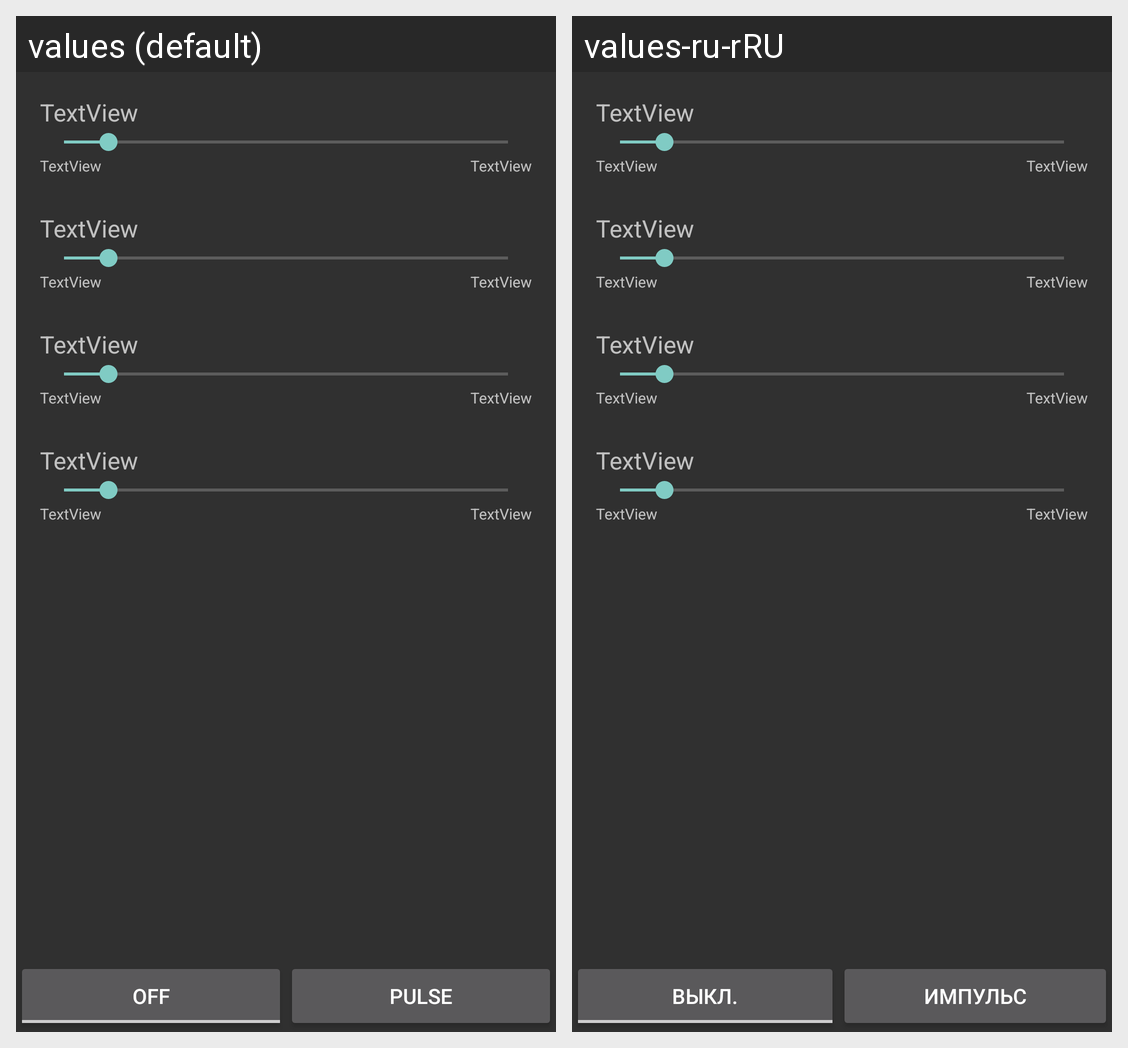

Translations of the strings shown on this Android screen, per locale in the grid:
Android screen res/layout/fragment_interrupter.xml rendered under 2 locales, left to right: values (default), values-ru-rRU. Device: Nexus 5 (rendered at 1080×1920; each locale shown at half size, 540×960, under a caption strip naming it); theme AppTheme.
Strings drawn on this screen, with the default value and each locale's value (text and hints the layout hard-codes, and strings that could not be matched under every locale, appear in the picture but are not listed):

interrupter_off
  values: OFF
  values-ru-rRU: Выкл.

interrupter_pulse
  values: Pulse
  values-ru-rRU: Импульс
